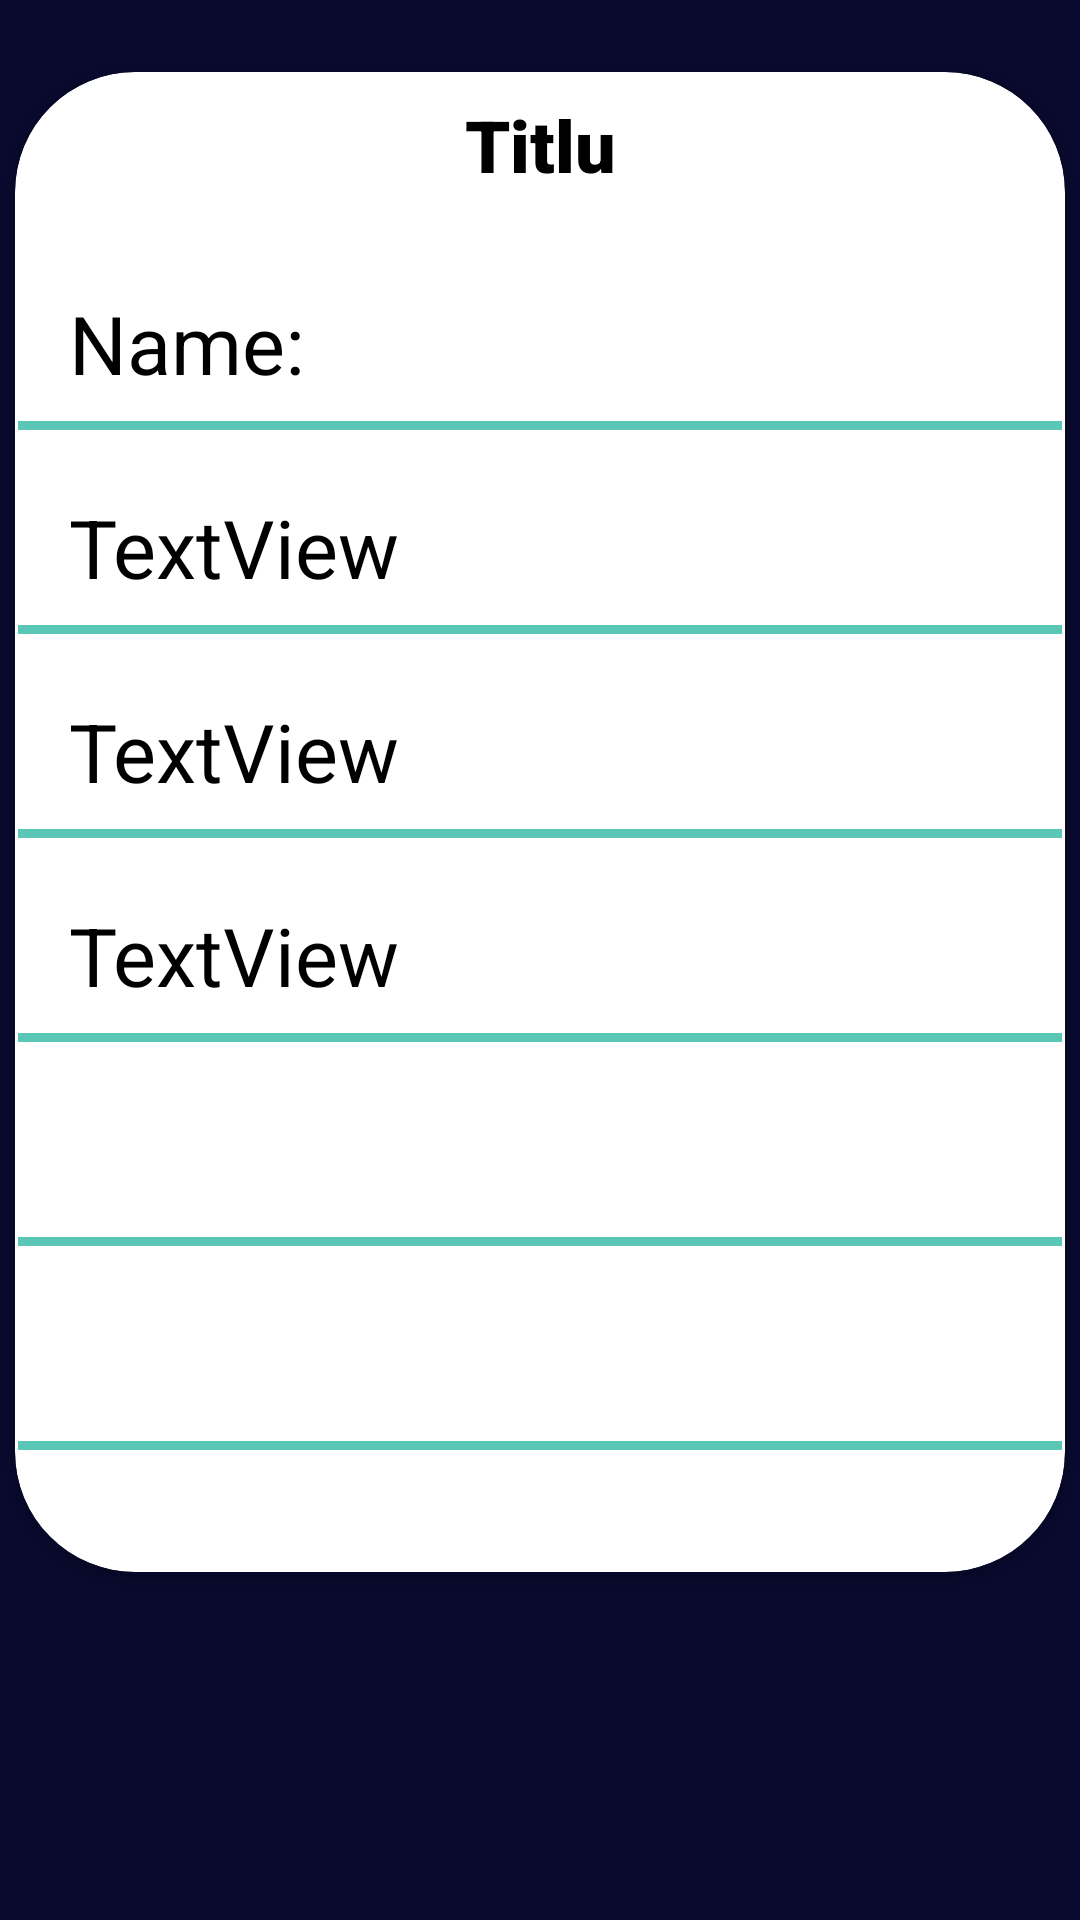

Android layout source for this screen:
<!-- AndroidManifest.xml: application theme AppTheme -->
<!-- res/layout/fragment_product_details.xml -->
<?xml version="1.0" encoding="utf-8"?>
<layout
    xmlns:android="http://schemas.android.com/apk/res/android"
    xmlns:app="http://schemas.android.com/apk/res-auto"
    xmlns:tools="http://schemas.android.com/tools">
<androidx.constraintlayout.widget.ConstraintLayout
    android:layout_width="match_parent"
    android:layout_height="match_parent"
    tools:context=".fragments.ProductDetailsFragment"
    android:id="@+id/fragment_product_details"
    android:background="@color/backGround">


    <androidx.cardview.widget.CardView
        android:layout_width="350dp"
        android:layout_height="500dp"
        android:layout_marginStart="24dp"
        android:layout_marginTop="24dp"
        android:layout_marginEnd="24dp"
        app:layout_constraintEnd_toEndOf="parent"
        app:layout_constraintStart_toStartOf="parent"
        app:layout_constraintTop_toTopOf="parent"
        app:cardCornerRadius="40dp">

        <androidx.constraintlayout.widget.ConstraintLayout
            android:layout_width="match_parent"
            android:layout_height="match_parent">


            <TextView
                android:id="@+id/tvNameOfProduct"
                android:layout_width="match_parent"
                android:layout_height="wrap_content"
                android:layout_marginTop="8dp"
                android:fontFamily="sans-serif-black"

                android:gravity="center"
                android:text="Titlu"
                android:textColor="@android:color/black"
                android:textSize="24sp"
                app:layout_constraintEnd_toEndOf="parent"
                app:layout_constraintStart_toStartOf="parent"
                app:layout_constraintTop_toTopOf="parent" />

            <TextView
                android:id="@+id/tvbarCode"
                android:layout_width="wrap_content"
                android:layout_height="wrap_content"
                android:layout_marginStart="18dp"
                android:layout_marginTop="32dp"
                android:text="Name: "
                android:textSize="27sp"
                android:textColor="@android:color/black"
                app:layout_constraintStart_toStartOf="parent"
                app:layout_constraintTop_toBottomOf="@+id/tvNameOfProduct" />

            <TextView
                android:textSize="27sp"
                android:id="@+id/tvBOH"
                android:layout_width="wrap_content"
                android:layout_height="wrap_content"
                android:layout_marginStart="18dp"
                android:layout_marginTop="32dp"
                android:text="TextView"
                android:textColor="@android:color/black"
                app:layout_constraintStart_toStartOf="parent"
                app:layout_constraintTop_toBottomOf="@+id/tvbarCode" />

            <TextView
                android:textSize="27sp"
                android:id="@+id/tvFOH"
                android:layout_width="wrap_content"
                android:layout_height="wrap_content"
                android:layout_marginStart="18dp"
                android:layout_marginTop="32dp"
                android:text="TextView"
                android:textColor="@android:color/black"
                app:layout_constraintStart_toStartOf="parent"
                app:layout_constraintTop_toBottomOf="@+id/tvBOH" />

            <View
                android:id="@+id/divider2"
                android:layout_width="348dp"
                android:layout_height="3dp"
                android:layout_marginStart="1dp"
                android:layout_marginTop="8dp"
                android:layout_marginEnd="1dp"
                android:background="@color/lightGreenMint"
                app:layout_constraintEnd_toEndOf="parent"
                app:layout_constraintStart_toStartOf="parent"
                app:layout_constraintTop_toBottomOf="@+id/tvBOH" />

            <View
                android:id="@+id/divider3"
                android:layout_width="348dp"
                android:layout_height="3dp"
                android:layout_marginStart="1dp"
                android:layout_marginTop="8dp"
                android:layout_marginEnd="1dp"
                android:background="@color/lightGreenMint"
                app:layout_constraintEnd_toEndOf="parent"
                app:layout_constraintStart_toStartOf="parent"
                app:layout_constraintTop_toBottomOf="@+id/tvFOH" />

            <View
                android:id="@+id/divider4"
                android:layout_width="348dp"
                android:layout_height="3dp"
                android:layout_marginStart="1dp"
                android:layout_marginTop="8dp"
                android:layout_marginEnd="1dp"
                android:background="@color/lightGreenMint"
                app:layout_constraintEnd_toEndOf="parent"
                app:layout_constraintStart_toStartOf="parent"
                app:layout_constraintTop_toBottomOf="@+id/tvbarCode" />
            <TextView
                android:textSize="27sp"
                android:id="@+id/tvSize"
                android:layout_width="wrap_content"
                android:layout_height="wrap_content"
                android:layout_marginStart="18dp"
                android:layout_marginTop="32dp"
                android:text="TextView"
                android:textColor="@android:color/black"
                app:layout_constraintStart_toStartOf="parent"
                app:layout_constraintTop_toBottomOf="@+id/tvFOH" />

            <View
                android:id="@+id/divider5"
                android:layout_width="348dp"
                android:layout_height="3dp"
                android:layout_marginStart="1dp"
                android:layout_marginTop="8dp"
                android:layout_marginEnd="1dp"
                android:background="@color/lightGreenMint"
                app:layout_constraintEnd_toEndOf="parent"
                app:layout_constraintStart_toStartOf="parent"
                app:layout_constraintTop_toBottomOf="@+id/tvSize" />
            <TextView
                android:textSize="27sp"
                android:id="@+id/tv_places_dep"
                android:layout_width="wrap_content"
                android:layout_height="wrap_content"
                android:layout_marginStart="18dp"
                android:layout_marginTop="32dp"

                android:textColor="@android:color/black"
                app:layout_constraintStart_toStartOf="parent"
                app:layout_constraintTop_toBottomOf="@+id/tvSize" />

            <View
                android:id="@+id/divider6"
                android:layout_width="348dp"
                android:layout_height="3dp"
                android:layout_marginStart="1dp"
                android:layout_marginTop="8dp"
                android:layout_marginEnd="1dp"
                android:background="@color/lightGreenMint"
                app:layout_constraintEnd_toEndOf="parent"
                app:layout_constraintStart_toStartOf="parent"
                app:layout_constraintTop_toBottomOf="@+id/tv_places_dep" />
            <TextView
                android:textSize="27sp"
                android:id="@+id/tv_price"
                android:layout_width="wrap_content"
                android:layout_height="wrap_content"
                android:layout_marginStart="18dp"
                android:layout_marginTop="32dp"

                android:textColor="@android:color/black"
                app:layout_constraintStart_toStartOf="parent"
                app:layout_constraintTop_toBottomOf="@+id/tv_places_dep" />

            <View
                android:id="@+id/divider7"
                android:layout_width="348dp"
                android:layout_height="3dp"
                android:layout_marginStart="1dp"
                android:layout_marginTop="8dp"
                android:layout_marginEnd="1dp"
                android:background="@color/lightGreenMint"
                app:layout_constraintEnd_toEndOf="parent"
                app:layout_constraintStart_toStartOf="parent"
                app:layout_constraintTop_toBottomOf="@+id/tv_price" />
        </androidx.constraintlayout.widget.ConstraintLayout>
    </androidx.cardview.widget.CardView>
</androidx.constraintlayout.widget.ConstraintLayout>
</layout>
<!-- resources referenced by this layout -->
<resources>
  <color name="backGround">#090A2E</color>
  <color name="lightGreenMint">#59C6B6</color>
  <style name="AppTheme" parent="Theme.MaterialComponents.Light.NoActionBar">
          
          <item name="colorPrimary">@color/colorPrimary</item>
          <item name="colorPrimaryDark">@color/colorPrimaryDark</item>
          <item name="colorAccent">@color/colorAccent</item>
          <item name="windowActionBar">false</item>
          <item name="windowNoTitle">true</item>
          <item name="android:windowContentTransitions">true</item>
  
      </style>
  <color name="colorPrimary">#6200EE</color>
  <color name="colorPrimaryDark">#3700B3</color>
  <color name="colorAccent">#03DAC5</color>
</resources>
